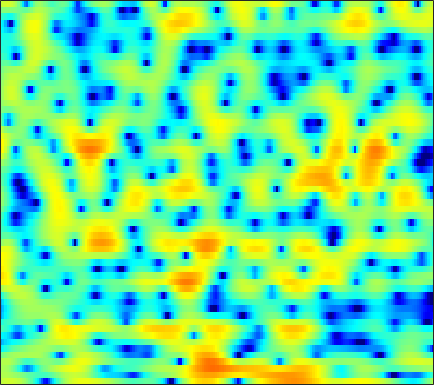

Values plotted in this chart, from the file beside it:
2.2796, 2.5764, 2.8607, 3.0009, 3.053, 3.0011, 2.8575, 2.7059, 2.4089, 2.0133, 1.4775, 0.99856, 0.229, -0.7141, -1.5294, -2.8123, -4.3518, -5.7265, -8.0802, -11.03, -14.002, -14.563, -11.938, -8.627
1.773, 1.787, 1.75, 1.647, 1.528, 1.324, 1.06, 0.828, 0.4902, 0.1144, -0.2728, -0.5634, -0.9499, -1.305, -1.565, -1.887, -2.165, -2.328, -2.472, -2.527, -2.453, -2.308, -1.987, -1.543
1.528, 1.556, 1.411, 1.078, 0.6932, -0.01961, -0.9783, -1.883, -3.4, -5.269, -7.489, -9.146, -10.3, -9.466, -8.057, -6.076, -4.384, -3.324, -2.144, -1.174, -0.3776, 0.1363, 0.7559, 1.29
1.671, 1.843, 1.936, 1.862, 1.7, 1.331, 0.8004, 0.3022, -0.4824, -1.319, -2.074, -2.519, -2.787, -2.631, -2.262, -1.639, -0.9779, -0.5363, -0.05292, 0.256, 0.394, 0.3894, 0.2537, 0.0001428
-0.6359, -0.2278, 0.2365, 0.6176, 0.8426, 1.069, 1.228, 1.316, 1.381, 1.427, 1.464, 1.483, 1.517, 1.566, 1.6, 1.632, 1.605, 1.552, 1.382, 1.075, 0.5726, 0.05151, -0.9183, -2.276
-5.397, -4.614, -3.703, -2.918, -2.406, -1.819, -1.334, -1.007, -0.6195, -0.2693, 0.04788, 0.2709, 0.5494, 0.804, 0.9719, 1.166, 1.311, 1.391, 1.42, 1.395, 1.296, 1.175, 0.9483, 0.6765
-8.332, -7.342, -6.404, -5.733, -5.377, -5.008, -4.702, -4.448, -4.077, -3.625, -3.095, -2.666, -2.08, -1.499, -1.095, -0.5904, -0.1374, 0.1819, 0.586, 0.9625, 1.307, 1.554, 1.866, 2.153
-5.152, -5.225, -5.587, -6.295, -7.107, -8.624, -10.64, -12.09, -12.55, -10.73, -8.337, -6.798, -5.207, -4.1, -3.528, -2.975, -2.57, -2.279, -1.81, -1.139, -0.2796, 0.4362, 1.405, 2.323
-2.06, -2.305, -2.783, -3.487, -4.241, -5.525, -7.026, -7.977, -8.273, -7.259, -5.757, -4.747, -3.833, -3.49, -3.681, -4.618, -6.662, -9.324, -15.24, -13.14, -6.636, -3.419, -0.4204, 1.696
-3.988, -3.455, -2.866, -2.43, -2.182, -1.918, -1.724, -1.575, -1.348, -1.094, -0.8313, -0.6806, -0.5866, -0.6667, -0.8525, -1.284, -1.865, -2.277, -2.541, -2.202, -1.282, -0.3943, 0.8085, 1.841
-8.184, -6.729, -5.143, -3.853, -3.064, -2.168, -1.438, -0.9752, -0.4531, -0.03487, 0.2968, 0.4891, 0.6706, 0.7802, 0.8244, 0.8315, 0.8209, 0.8247, 0.8656, 0.9693, 1.14, 1.278, 1.462, 1.596
-8.673, -7.304, -5.66, -4.228, -3.28, -2.199, -1.292, -0.7236, -0.09614, 0.3975, 0.7746, 0.9853, 1.192, 1.31, 1.355, 1.362, 1.345, 1.317, 1.269, 1.211, 1.156, 1.121, 1.065, 0.9706
-7.459, -6.028, -4.347, -2.935, -2.017, -0.9935, -0.1602, 0.3475, 0.8808, 1.267, 1.515, 1.622, 1.668, 1.615, 1.517, 1.326, 1.082, 0.8732, 0.5964, 0.3392, 0.1274, 0.01117, -0.09162, -0.1359
-4.195, -2.841, -1.375, -0.2117, 0.4918, 1.222, 1.75, 2.031, 2.272, 2.39, 2.384, 2.306, 2.101, 1.767, 1.428, 0.8348, 0.06168, -0.6047, -1.565, -2.465, -3.106, -3.299, -3.161, -2.708
0.967, 1.722, 2.467, 2.949, 3.133, 3.177, 3.028, 2.821, 2.485, 2.14, 1.856, 1.682, 1.431, 1.099, 0.7033, -0.09681, -1.331, -2.663, -5.257, -9.426, -17.32, -19.13, -11.04, -6.996
5.25, 5.303, 5.169, 4.751, 4.224, 3.202, 1.763, 0.4029, -1.705, -3.655, -4.321, -3.763, -2.492, -1.444, -0.9704, -0.7775, -1.065, -1.589, -2.618, -3.818, -4.759, -4.974, -4.601, -3.936
6.225, 5.91, 5.316, 4.448, 3.597, 2.102, 0.09494, -1.857, -5.211, -9.153, -10.17, -8.133, -5.365, -3.476, -2.531, -1.758, -1.401, -1.316, -1.358, -1.501, -1.657, -1.747, -1.85, -1.962
5.489, 5.143, 4.554, 3.799, 3.132, 2.113, 0.983, 0.09807, -1.027, -1.953, -2.551, -2.768, -2.813, -2.727, -2.65, -2.588, -2.597, -2.635, -2.71, -2.784, -2.824, -2.808, -2.737, -2.636
5.058, 4.813, 4.375, 3.824, 3.333, 2.6, 1.794, 1.169, 0.3398, -0.4427, -1.145, -1.606, -2.154, -2.644, -3.004, -3.506, -4.054, -4.508, -5.13, -5.654, -5.889, -5.783, -5.249, -4.427
4.847, 4.754, 4.504, 4.102, 3.683, 2.986, 2.128, 1.406, 0.3664, -0.6889, -1.674, -2.315, -2.997, -3.515, -3.876, -4.446, -5.296, -6.283, -8.282, -11.51, -16.24, -16.63, -11.16, -6.98
3.634, 3.889, 3.984, 3.774, 3.419, 2.649, 1.544, 0.4576, -1.374, -3.679, -6.275, -7.964, -8.491, -7.237, -6.118, -5.016, -4.528, -4.534, -5.028, -5.867, -6.416, -6.11, -4.566, -2.549
0.3716, 1.075, 1.55, 1.569, 1.332, 0.6838, -0.3582, -1.422, -3.313, -5.869, -9.235, -11.82, -12, -8.855, -6.686, -4.532, -3.048, -2.209, -1.374, -0.7194, -0.1067, 0.3669, 1.054, 1.759
-1.871, -1.53, -1.359, -1.461, -1.704, -2.182, -2.812, -3.343, -4.062, -4.738, -5.219, -5.36, -5.162, -4.551, -3.908, -2.941, -1.947, -1.242, -0.3835, 0.4029, 1.106, 1.595, 2.169, 2.643
-2.582, -2.895, -3.458, -4.157, -4.739, -5.511, -6.129, -6.435, -6.566, -6.407, -6.019, -5.601, -4.928, -4.163, -3.534, -2.656, -1.762, -1.108, -0.2573, 0.5492, 1.294, 1.8, 2.394, 2.888
-2.727, -3.57, -4.994, -6.809, -8.442, -10.94, -13.21, -13.86, -12.79, -10.84, -9.001, -7.832, -6.475, -5.291, -4.48, -3.444, -2.439, -1.694, -0.6963, 0.2553, 1.156, 1.779, 2.524, 3.154
-1.85, -2.884, -4.625, -6.892, -9.057, -12.76, -17.17, -18.57, -15.72, -12.63, -10.43, -9.217, -7.991, -6.994, -6.331, -5.424, -4.403, -3.53, -2.251, -0.9148, 0.3872, 1.301, 2.379, 3.276
-0.1774, -1.033, -2.356, -3.89, -5.093, -6.646, -7.959, -8.668, -9.207, -9.354, -9.357, -9.367, -9.524, -9.899, -10.27, -10.68, -10.2, -8.854, -6.29, -3.598, -1.228, 0.2685, 1.917, 3.189
0.9121, 0.1619, -1.008, -2.324, -3.39, -4.864, -6.341, -7.38, -8.611, -9.616, -10.37, -10.81, -11.4, -12.43, -13.82, -17.36, -21.61, -16.29, -9.62, -5.143, -1.93, -0.06996, 1.856, 3.252
0.9513, 0.1779, -1.092, -2.583, -3.893, -5.875, -8.128, -10.01, -12.77, -15.55, -16.69, -15.88, -13.79, -11.83, -10.63, -9.165, -7.576, -6.098, -3.954, -1.756, 0.2167, 1.49, 2.862, 3.867
0.1435, -0.6239, -1.998, -3.747, -5.314, -7.716, -10.48, -12.75, -16.06, -19.67, -21, -18.28, -13.85, -10.24, -8.016, -5.538, -3.418, -2.016, -0.332, 1.164, 2.445, 3.235, 4.041, 4.539
-1.206, -1.852, -3.165, -5.055, -6.918, -10.13, -14.38, -18.21, -20.84, -17.7, -14.18, -11.89, -9.109, -6.576, -4.861, -2.815, -1.034, 0.1236, 1.462, 2.555, 3.406, 3.887, 4.301, 4.443
-1.729, -2.106, -2.986, -4.36, -5.697, -7.867, -10.42, -12.22, -13.03, -11.51, -9.146, -7.444, -5.372, -3.504, -2.245, -0.7551, 0.5237, 1.346, 2.269, 2.967, 3.443, 3.656, 3.752, 3.639
-0.7132, -0.9271, -1.449, -2.204, -2.84, -3.711, -4.433, -4.758, -4.834, -4.485, -3.727, -2.996, -1.937, -0.8634, -0.1018, 0.8215, 1.611, 2.088, 2.587, 2.893, 3.02, 2.99, 2.785, 2.401
1.164, 0.8131, 0.1283, -0.6728, -1.317, -2.113, -2.67, -2.857, -2.757, -2.295, -1.593, -0.9734, -0.113, 0.6918, 1.227, 1.821, 2.26, 2.478, 2.599, 2.549, 2.334, 2.066, 1.57, 0.9066
3.437, 2.737, 1.494, -0.1241, -1.606, -3.816, -5.796, -6.349, -5.343, -3.442, -1.663, -0.5428, 0.6623, 1.562, 2.063, 2.508, 2.703, 2.703, 2.488, 2.043, 1.361, 0.7218, -0.2344, -1.192
5.384, 4.52, 3.027, 0.9692, -1.053, -4.775, -10.11, -12.37, -7.889, -3.938, -1.402, -0.1026, 1.075, 1.798, 2.115, 2.291, 2.221, 2.004, 1.506, 0.6777, -0.5802, -1.893, -4.312, -7.501
5.327, 4.648, 3.588, 2.378, 1.417, 0.193, -0.7614, -1.151, -1.16, -0.7926, -0.3556, -0.1124, 0.0316, -0.05478, -0.2687, -0.6729, -1.112, -1.431, -1.842, -2.32, -3.05, -3.901, -5.569, -7.762
4.287, 3.724, 2.941, 2.207, 1.716, 1.174, 0.7725, 0.5592, 0.3317, 0.09011, -0.2681, -0.6769, -1.49, -2.708, -3.927, -5.91, -7.78, -8.307, -7.468, -5.933, -4.63, -3.924, -3.25, -2.705
2.456, 1.597, 0.5379, -0.1971, -0.4411, -0.3993, -0.1066, 0.1366, 0.3589, 0.3724, 0.1002, -0.342, -1.347, -2.951, -4.695, -8.121, -13.35, -15.48, -10.6, -6.505, -3.92, -2.545, -1.173, -0.1268
-0.779, -2.914, -6.656, -10.12, -9.187, -5.661, -2.932, -1.512, -0.2456, 0.4773, 0.7649, 0.7278, 0.3729, -0.2547, -0.8572, -1.689, -2.314, -2.454, -2.158, -1.463, -0.6353, -0.04513, 0.6444, 1.216
-1.443, -3.084, -5.596, -7.367, -6.91, -4.722, -2.534, -1.262, -0.004364, 0.8181, 1.283, 1.453, 1.505, 1.405, 1.272, 1.08, 0.9142, 0.8388, 0.8091, 0.8071, 0.8254, 0.8105, 0.7231, 0.542
0.0143, -0.2386, -0.5101, -0.595, -0.4726, -0.1001, 0.3972, 0.7743, 1.204, 1.491, 1.642, 1.681, 1.67, 1.611, 1.561, 1.493, 1.432, 1.368, 1.245, 1.039, 0.681, 0.2848, -0.4666, -1.53
0.544, 0.9983, 1.453, 1.789, 1.97, 2.13, 2.186, 2.155, 1.984, 1.677, 1.274, 0.9413, 0.5262, 0.2599, 0.1926, 0.2686, 0.461, 0.611, 0.7243, 0.6814, 0.3803, -0.05119, -0.9732, -2.412
0.629, 1.483, 2.315, 2.852, 3.077, 3.155, 2.975, 2.649, 1.941, 0.8932, -0.5386, -1.846, -3.702, -4.963, -4.931, -3.76, -2.279, -1.312, -0.3688, 0.1668, 0.3521, 0.2668, -0.1203, -0.7868
0.6835, 1.519, 2.373, 2.924, 3.154, 3.199, 2.931, 2.5, 1.584, 0.1648, -1.96, -4.228, -8.866, -16.76, -14.72, -8.104, -4.525, -2.855, -1.401, -0.5611, -0.1236, 0.01592, 0.03115, -0.07084
0.3643, 1.085, 1.841, 2.373, 2.616, 2.729, 2.597, 2.343, 1.772, 0.9447, -0.1093, -1.004, -2.147, -2.904, -3.047, -2.722, -2.149, -1.76, -1.418, -1.3, -1.383, -1.504, -1.642, -1.657
-0.1423, 0.5447, 1.265, 1.78, 2.034, 2.233, 2.292, 2.257, 2.116, 1.894, 1.615, 1.381, 1.073, 0.7857, 0.5889, 0.323, -0.0264, -0.3956, -1.123, -2.176, -3.588, -4.813, -6.252, -6.591
-0.6639, -0.06667, 0.4963, 0.815, 0.9462, 1.037, 1.112, 1.194, 1.391, 1.66, 1.95, 2.156, 2.354, 2.431, 2.385, 2.146, 1.656, 1.081, -0.05236, -1.782, -4.38, -7.316, -14.04, -18.17
-1.542, -1.244, -1.177, -1.478, -1.9, -2.628, -3.213, -3.265, -2.583, -1.331, 0.02945, 0.9475, 1.934, 2.618, 2.929, 3.077, 2.923, 2.604, 1.92, 0.9375, -0.2702, -1.215, -2.257, -2.68
-2.752, -2.757, -3.2, -4.245, -5.584, -8.572, -14.62, -24.42, -12.73, -6.536, -2.951, -1.095, 0.6956, 1.93, 2.565, 3.092, 3.304, 3.281, 3.047, 2.655, 2.145, 1.741, 1.229, 0.8183
-3.497, -3.511, -3.8, -4.414, -5.092, -6.164, -7.083, -7.185, -6.098, -4.166, -2.166, -0.8313, 0.6299, 1.745, 2.365, 2.931, 3.228, 3.296, 3.204, 2.939, 2.543, 2.182, 1.65, 1.084
-3.774, -3.686, -3.652, -3.682, -3.685, -3.605, -3.331, -2.947, -2.209, -1.257, -0.2107, 0.5621, 1.509, 2.278, 2.72, 3.115, 3.287, 3.273, 3.076, 2.669, 2.098, 1.577, 0.7968, -0.0558
-4.155, -4.119, -4.126, -4.079, -3.926, -3.507, -2.799, -2.117, -1.099, -0.02559, 1.007, 1.708, 2.519, 3.148, 3.485, 3.74, 3.754, 3.597, 3.161, 2.47, 1.51, 0.6269, -0.7437, -2.226
-4.888, -5.28, -6.168, -7.198, -7.668, -7.085, -5.267, -3.644, -1.593, 0.1632, 1.59, 2.469, 3.382, 4.04, 4.364, 4.566, 4.491, 4.241, 3.624, 2.667, 1.289, -0.06838, -2.433, -5.621
-5.044, -5.805, -7.857, -11.99, -18.25, -16.93, -8.778, -5.358, -2.224, -0.06832, 1.521, 2.439, 3.381, 4.044, 4.37, 4.583, 4.537, 4.326, 3.781, 2.883, 1.602, 0.3527, -1.774, -4.528
-3.165, -3.291, -3.746, -4.295, -4.518, -4.197, -3.236, -2.321, -1.097, -0.05671, 0.8082, 1.353, 1.998, 2.54, 2.876, 3.198, 3.334, 3.289, 3.018, 2.484, 1.714, 0.9909, -0.1063, -1.25
-0.1788, 0.0514, 0.2008, 0.2253, 0.1981, 0.152, 0.06709, -0.03676, -0.3076, -0.6599, -1.037, -1.171, -0.987, -0.3582, 0.2759, 1.096, 1.696, 1.939, 1.988, 1.769, 1.318, 0.8773, 0.2497, -0.3508
2.478, 2.787, 3.033, 3.084, 2.99, 2.639, 2.001, 1.264, -0.2007, -2.449, -5.93, -9.462, -10.76, -6.143, -3.404, -1.016, 0.3658, 0.907, 1.083, 0.7467, -0.003188, -0.7202, -1.681, -2.292
